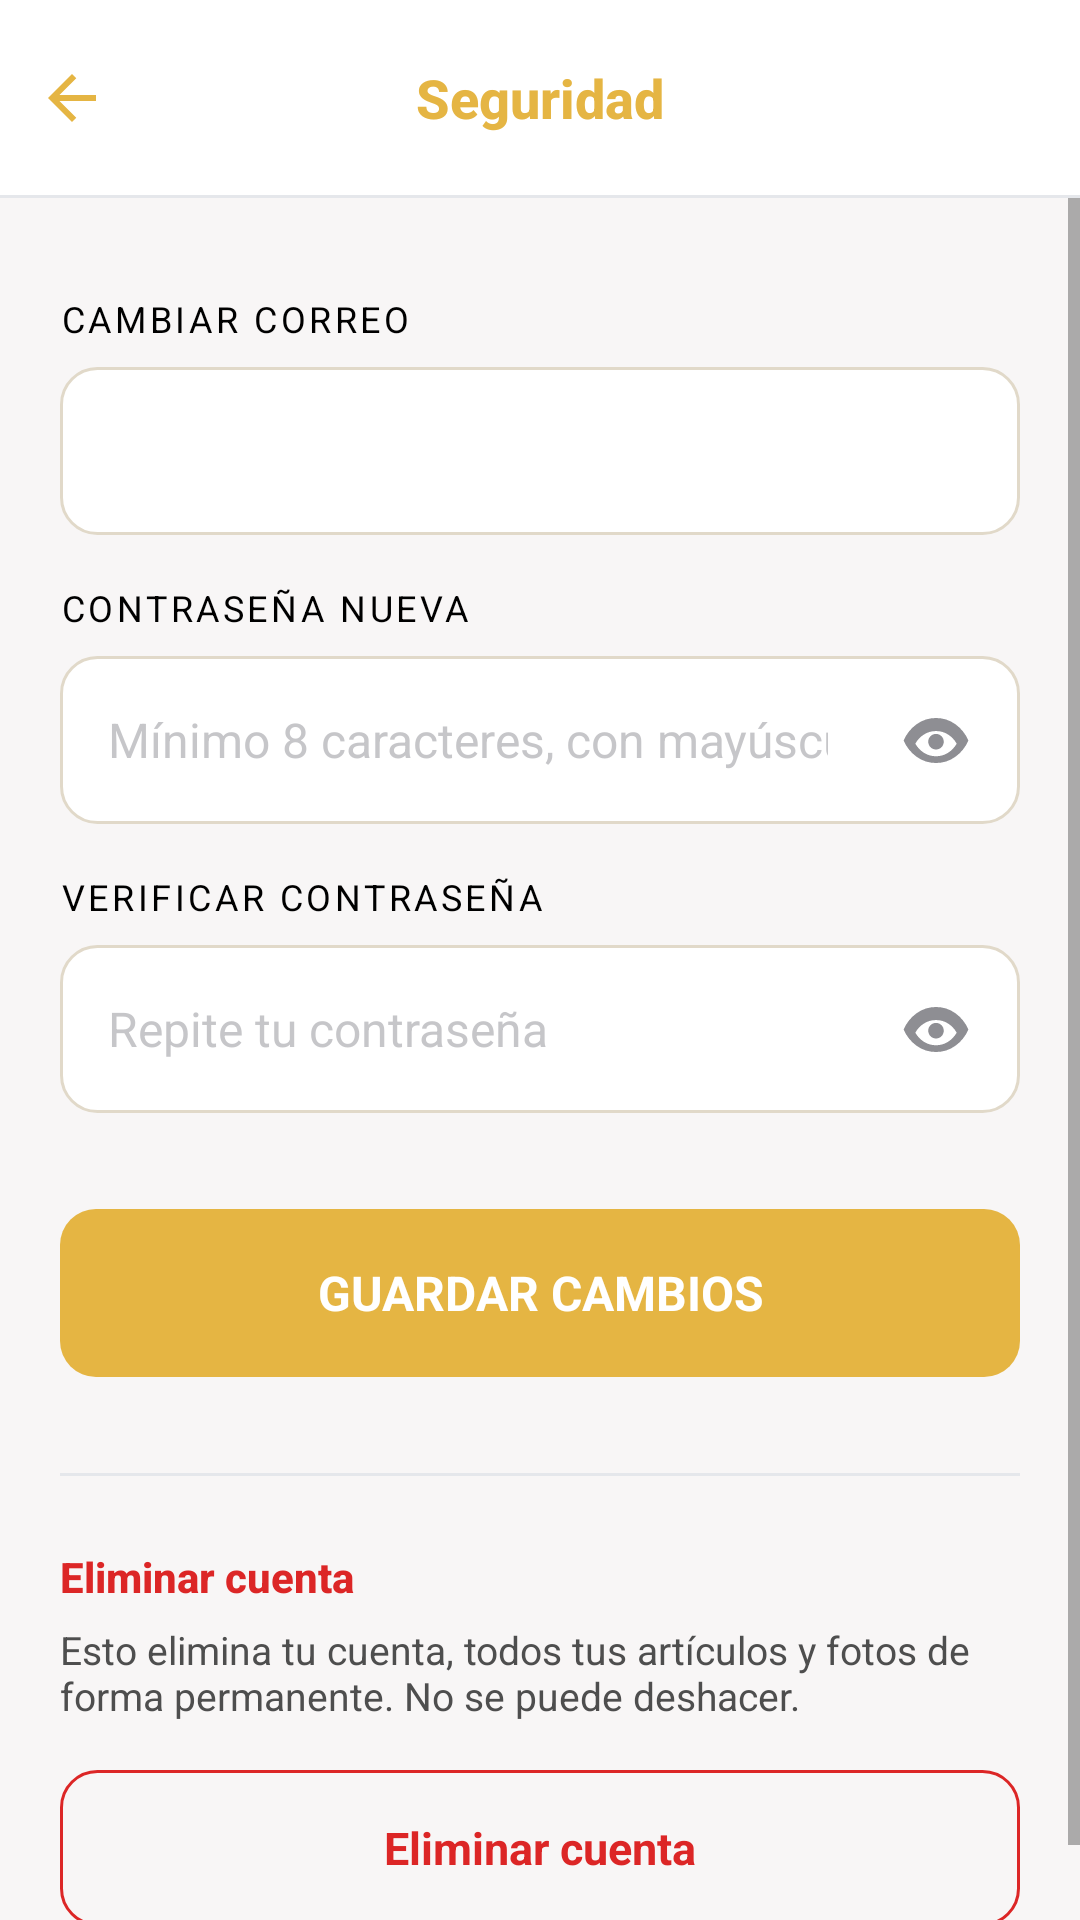

This screen was rendered from an Android layout file. Write that file and the resources it references.
<!-- AndroidManifest.xml: application theme Theme.AIcollect -->
<!-- res/layout/fragment_security.xml -->
<?xml version="1.0" encoding="utf-8"?>
<LinearLayout xmlns:android="http://schemas.android.com/apk/res/android"
    android:layout_width="match_parent"
    android:layout_height="match_parent"
    android:background="@color/auth_background"
    android:orientation="vertical">

    <FrameLayout
        android:layout_width="match_parent"
        android:layout_height="wrap_content"
        android:background="@color/collect_surface_header">

        <ImageButton
            android:id="@+id/btn_back"
            android:layout_width="48dp"
            android:layout_height="65dp"
            android:layout_gravity="start|center_vertical"
            android:background="?attr/selectableItemBackgroundBorderless"
            android:contentDescription="@string/cd_back"
            android:padding="16dp"
            android:src="@drawable/ic_drawer_back" />

        <TextView
            android:layout_width="wrap_content"
            android:layout_height="65dp"
            android:layout_gravity="center"
            android:fontFamily="sans-serif-medium"
            android:gravity="center"
            android:text="@string/security_header_title"
            android:textColor="@color/collect_gold"
            android:textSize="18sp"
            android:textStyle="bold" />
    </FrameLayout>

    <View
        android:layout_width="match_parent"
        android:layout_height="1dp"
        android:background="@color/collect_toolbar_border" />

    <ScrollView
        android:layout_width="match_parent"
        android:layout_height="0dp"
        android:layout_weight="1"
        android:fillViewport="true">

        <LinearLayout
            android:layout_width="match_parent"
            android:layout_height="wrap_content"
            android:orientation="vertical"
            android:paddingHorizontal="20dp"
            android:paddingTop="32dp"
            android:paddingBottom="24dp">

            <TextView
                android:layout_width="wrap_content"
                android:layout_height="wrap_content"
                android:letterSpacing="0.1"
                android:text="@string/security_change_email_label"
                android:textAllCaps="true"
                android:textColor="@color/auth_field_label"
                android:textSize="12sp" />

            <FrameLayout
                android:layout_width="match_parent"
                android:layout_height="56dp"
                android:layout_marginTop="8dp"
                android:background="@drawable/bg_auth_input">

                <EditText
                    android:id="@+id/et_email"
                    android:layout_width="match_parent"
                    android:layout_height="match_parent"
                    android:autofillHints="emailAddress"
                    android:background="@null"
                    android:imeOptions="actionNext"
                    android:inputType="textEmailAddress"
                    android:paddingHorizontal="16dp"
                    android:singleLine="true"
                    android:textColor="@color/auth_input_text"
                    android:textColorHint="@color/auth_input_placeholder"
                    android:textSize="16sp" />
            </FrameLayout>

            <TextView
                android:layout_width="wrap_content"
                android:layout_height="wrap_content"
                android:layout_marginTop="16dp"
                android:letterSpacing="0.1"
                android:text="@string/security_new_password_label"
                android:textAllCaps="true"
                android:textColor="@color/auth_field_label"
                android:textSize="12sp" />

            <FrameLayout
                android:layout_width="match_parent"
                android:layout_height="56dp"
                android:layout_marginTop="8dp"
                android:background="@drawable/bg_auth_input">

                <LinearLayout
                    android:layout_width="match_parent"
                    android:layout_height="match_parent"
                    android:gravity="center_vertical"
                    android:orientation="horizontal">

                    <EditText
                        android:id="@+id/et_new_password"
                        android:layout_width="0dp"
                        android:layout_height="match_parent"
                        android:layout_weight="1"
                        android:autofillHints="password"
                        android:background="@null"
                        android:hint="@string/register_password_hint"
                        android:imeOptions="actionNext"
                        android:inputType="textPassword"
                        android:paddingHorizontal="16dp"
                        android:singleLine="true"
                        android:textColor="@color/auth_input_text"
                        android:textColorHint="@color/auth_input_placeholder"
                        android:textSize="16sp" />

                    <ImageButton
                        android:id="@+id/btn_toggle_new_password_visibility"
                        android:layout_width="40dp"
                        android:layout_height="40dp"
                        android:layout_marginEnd="8dp"
                        android:background="?attr/selectableItemBackgroundBorderless"
                        android:contentDescription="@string/cd_toggle_password_visibility"
                        android:padding="10dp"
                        android:src="@drawable/ic_eye" />
                </LinearLayout>
            </FrameLayout>

            <TextView
                android:layout_width="wrap_content"
                android:layout_height="wrap_content"
                android:layout_marginTop="16dp"
                android:letterSpacing="0.1"
                android:text="@string/security_confirm_password_label"
                android:textAllCaps="true"
                android:textColor="@color/auth_field_label"
                android:textSize="12sp" />

            <FrameLayout
                android:layout_width="match_parent"
                android:layout_height="56dp"
                android:layout_marginTop="8dp"
                android:background="@drawable/bg_auth_input">

                <LinearLayout
                    android:layout_width="match_parent"
                    android:layout_height="match_parent"
                    android:gravity="center_vertical"
                    android:orientation="horizontal">

                    <EditText
                        android:id="@+id/et_confirm_password"
                        android:layout_width="0dp"
                        android:layout_height="match_parent"
                        android:layout_weight="1"
                        android:autofillHints="password"
                        android:background="@null"
                        android:hint="@string/register_confirm_password_hint"
                        android:imeOptions="actionDone"
                        android:inputType="textPassword"
                        android:paddingHorizontal="16dp"
                        android:singleLine="true"
                        android:textColor="@color/auth_input_text"
                        android:textColorHint="@color/auth_input_placeholder"
                        android:textSize="16sp" />

                    <ImageButton
                        android:id="@+id/btn_toggle_confirm_password_visibility"
                        android:layout_width="40dp"
                        android:layout_height="40dp"
                        android:layout_marginEnd="8dp"
                        android:background="?attr/selectableItemBackgroundBorderless"
                        android:contentDescription="@string/cd_toggle_password_visibility"
                        android:padding="10dp"
                        android:src="@drawable/ic_eye" />
                </LinearLayout>
            </FrameLayout>

            <TextView
                android:id="@+id/btn_save_changes"
                android:layout_width="match_parent"
                android:layout_height="56dp"
                android:layout_marginTop="32dp"
                android:background="@drawable/bg_auth_button_primary"
                android:gravity="center"
                android:text="@string/security_save_button"
                android:textAllCaps="true"
                android:textColor="@android:color/white"
                android:textSize="16sp"
                android:textStyle="bold" />

            <View
                android:layout_width="match_parent"
                android:layout_height="1dp"
                android:layout_marginTop="32dp"
                android:background="@color/collect_toolbar_border" />

            <TextView
                android:layout_width="wrap_content"
                android:layout_height="wrap_content"
                android:layout_marginTop="24dp"
                android:fontFamily="sans-serif-medium"
                android:text="@string/security_delete_account_label"
                android:textColor="@color/vault_negative"
                android:textSize="14sp"
                android:textStyle="bold" />

            <TextView
                android:layout_width="match_parent"
                android:layout_height="wrap_content"
                android:layout_marginTop="6dp"
                android:text="@string/security_delete_account_description"
                android:textColor="@color/auth_footer_text"
                android:textSize="13sp" />

            <TextView
                android:id="@+id/btn_delete_account"
                android:layout_width="match_parent"
                android:layout_height="52dp"
                android:layout_marginTop="16dp"
                android:background="@drawable/bg_button_outline_danger"
                android:gravity="center"
                android:text="@string/security_delete_account_button"
                android:textColor="@color/vault_negative"
                android:textSize="15sp"
                android:textStyle="bold" />
        </LinearLayout>
    </ScrollView>
</LinearLayout>
<!-- resources referenced by this layout -->
<resources>
  <color name="auth_background">#F8F6F6</color>
  <color name="auth_field_label">#000000</color>
  <color name="auth_footer_text">#4E4E4E</color>
  <color name="auth_input_placeholder">#808E8E93</color>
  <color name="auth_input_text">#16130C</color>
  <color name="collect_gold">#E5B543</color>
  <color name="collect_surface_header">#FFFFFF</color>
  <color name="collect_toolbar_border">#E5E7EB</color>
  <color name="vault_negative">#DC2626</color>
  <!-- drawable bg_auth_button_primary (drawable) -->
  <?xml version="1.0" encoding="utf-8"?>
  <shape xmlns:android="http://schemas.android.com/apk/res/android"
      android:shape="rectangle">
      <solid android:color="@color/collect_gold" />
      <corners android:radius="12dp" />
  </shape>
  <!-- drawable bg_auth_input (drawable) -->
  <?xml version="1.0" encoding="utf-8"?>
  <shape xmlns:android="http://schemas.android.com/apk/res/android"
      android:shape="rectangle">
      <solid android:color="@color/auth_input_bg" />
      <stroke
          android:width="1dp"
          android:color="@color/auth_input_border" />
      <corners android:radius="12dp" />
  </shape>
  <!-- drawable bg_button_outline_danger (drawable) -->
  <?xml version="1.0" encoding="utf-8"?>
  <shape xmlns:android="http://schemas.android.com/apk/res/android"
      android:shape="rectangle">
      <solid android:color="@android:color/transparent" />
      <stroke
          android:width="1dp"
          android:color="@color/vault_negative" />
      <corners android:radius="12dp" />
  </shape>
  <!-- drawable ic_drawer_back (drawable) -->
  <vector xmlns:android="http://schemas.android.com/apk/res/android"
      android:width="16dp"
      android:height="16dp"
      android:viewportWidth="16"
      android:viewportHeight="16">
      <path
          android:pathData="M3.825,9L9.425,14.6L8,16L0,8L8,0L9.425,1.4L3.825,7H16V9H3.825V9"
          android:fillColor="#E5B543" />
  </vector>
  <string name="cd_back">Volver</string>
  <string name="cd_toggle_password_visibility">Mostrar u ocultar contraseña</string>
  <string name="register_confirm_password_hint">Repite tu contraseña</string>
  <string name="register_password_hint">Mínimo 8 caracteres, con mayúscula, minúscula, número y signo</string>
  <string name="security_change_email_label">Cambiar correo</string>
  <string name="security_confirm_password_label">Verificar contraseña</string>
  <string name="security_delete_account_button">Eliminar cuenta</string>
  <string name="security_delete_account_description">Esto elimina tu cuenta, todos tus artículos y fotos de forma permanente. No se puede deshacer.</string>
  <string name="security_delete_account_label">Eliminar cuenta</string>
  <string name="security_header_title">Seguridad</string>
  <string name="security_new_password_label">Contraseña nueva</string>
  <string name="security_save_button">Guardar Cambios</string>
  <style name="Theme.AIcollect" parent="Theme.MaterialComponents.DayNight.NoActionBar">
          <item name="colorPrimary">@color/collect_gold</item>
          <item name="colorPrimaryDark">@color/collect_gold</item>
          <item name="colorAccent">@color/collect_gold</item>
          <item name="android:windowBackground">@color/collect_background</item>
          <item name="android:statusBarColor">@color/collect_surface_header</item>
          <item name="android:windowLightStatusBar">true</item>
      </style>
  <color name="auth_input_bg">#FFFFFF</color>
  <color name="auth_input_border">#E1D9C9</color>
  <color name="collect_background">#F9F7F2</color>
</resources>
